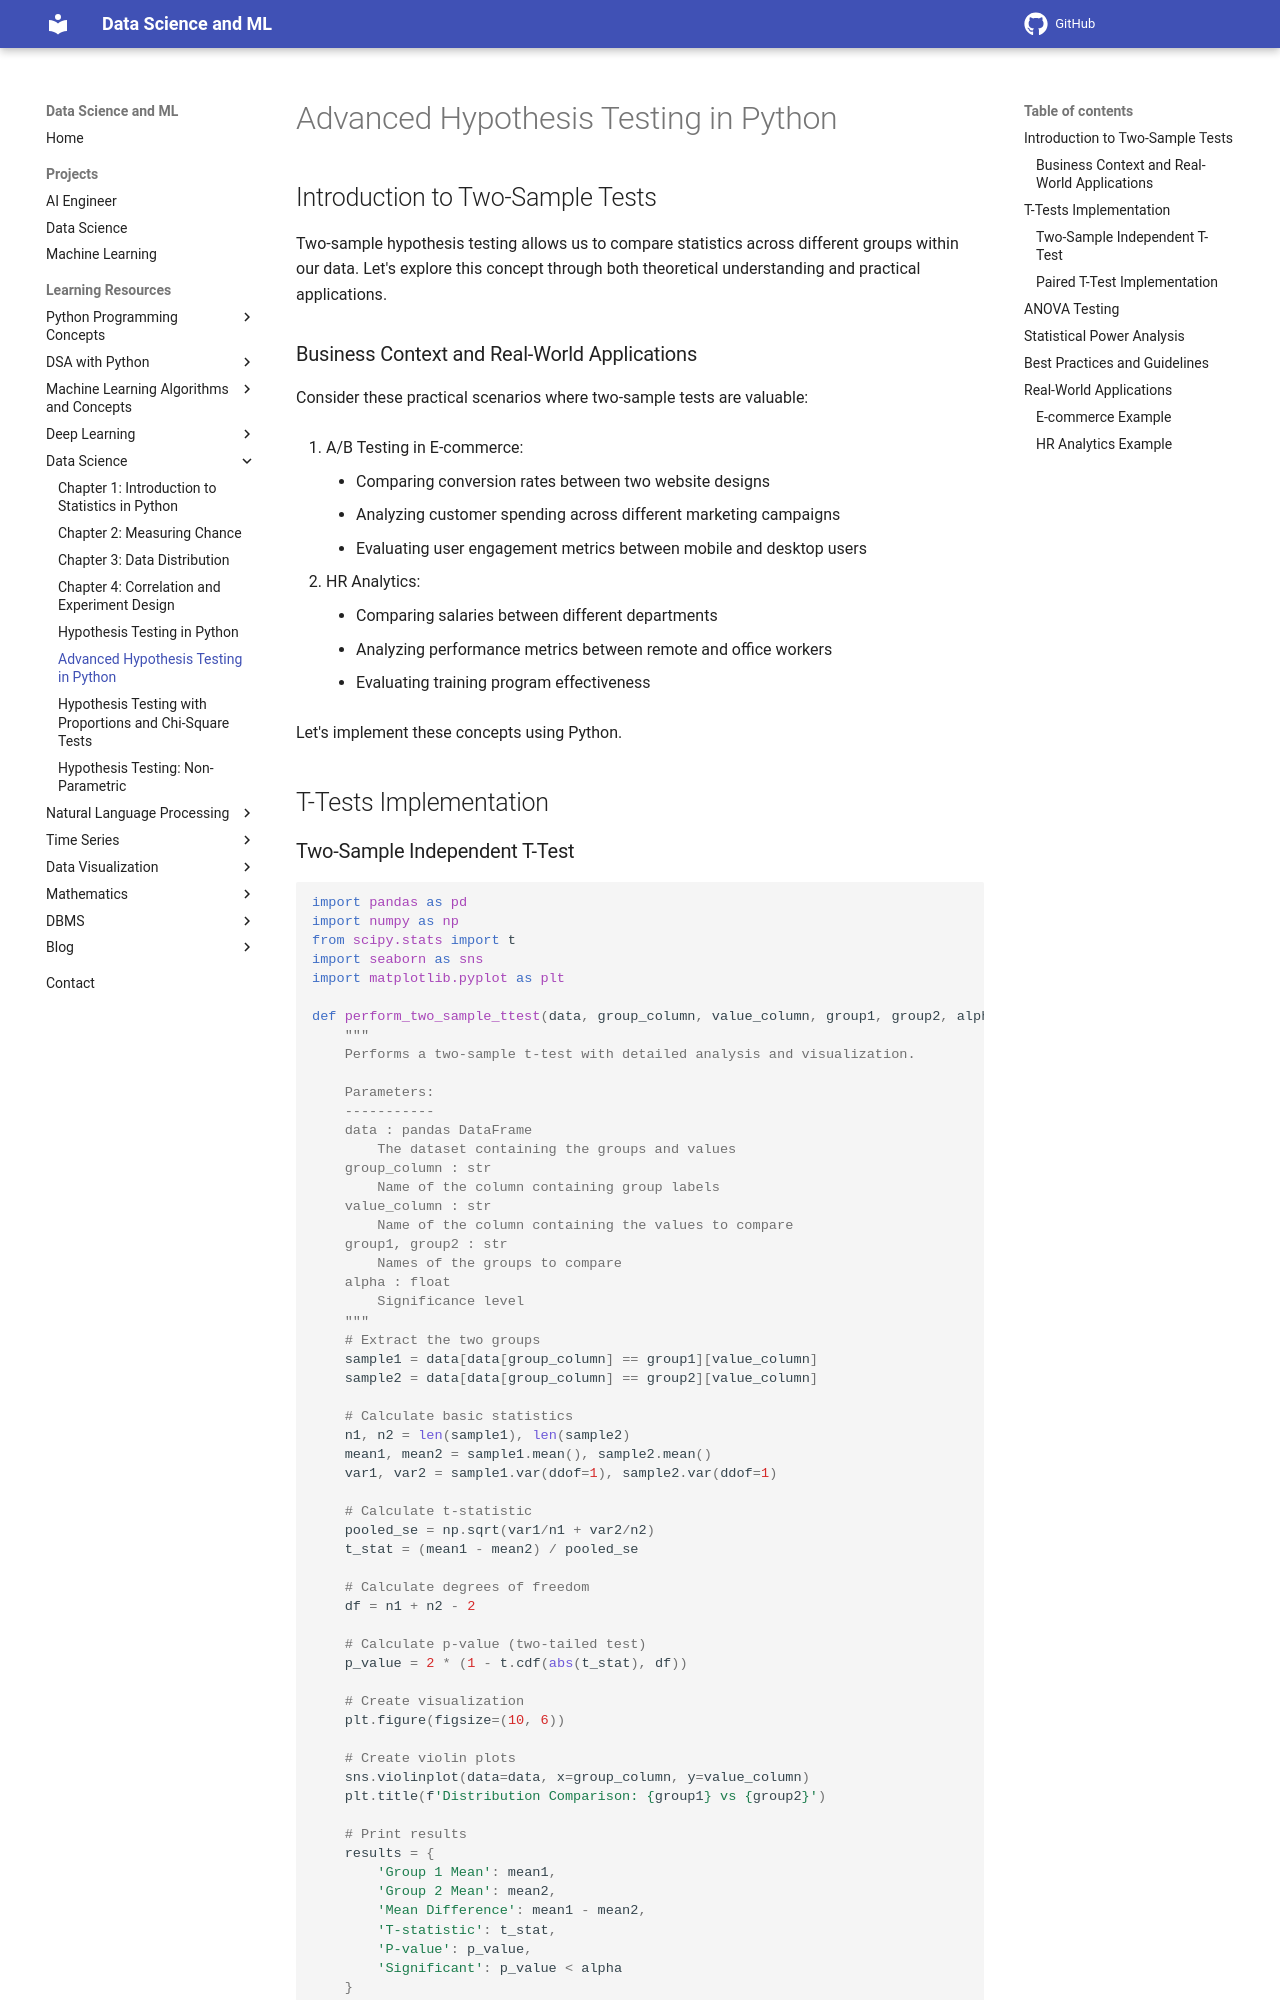

repository: sntoshsah/learning_hub · page: Learning_resources/Data Science/Statistics/Adv_Hypothesis_testing/index.html · generator: mkdocs

# Advanced Hypothesis Testing in Python

## Introduction to Two-Sample Tests

Two-sample hypothesis testing allows us to compare statistics across different groups within our data. Let's explore this concept through both theoretical understanding and practical applications.

### Business Context and Real-World Applications

Consider these practical scenarios where two-sample tests are valuable:

1. A/B Testing in E-commerce:
    - Comparing conversion rates between two website designs
    - Analyzing customer spending across different marketing campaigns
    - Evaluating user engagement metrics between mobile and desktop users

2. HR Analytics:
    - Comparing salaries between different departments
    - Analyzing performance metrics between remote and office workers
    - Evaluating training program effectiveness

Let's implement these concepts using Python.

## T-Tests Implementation
